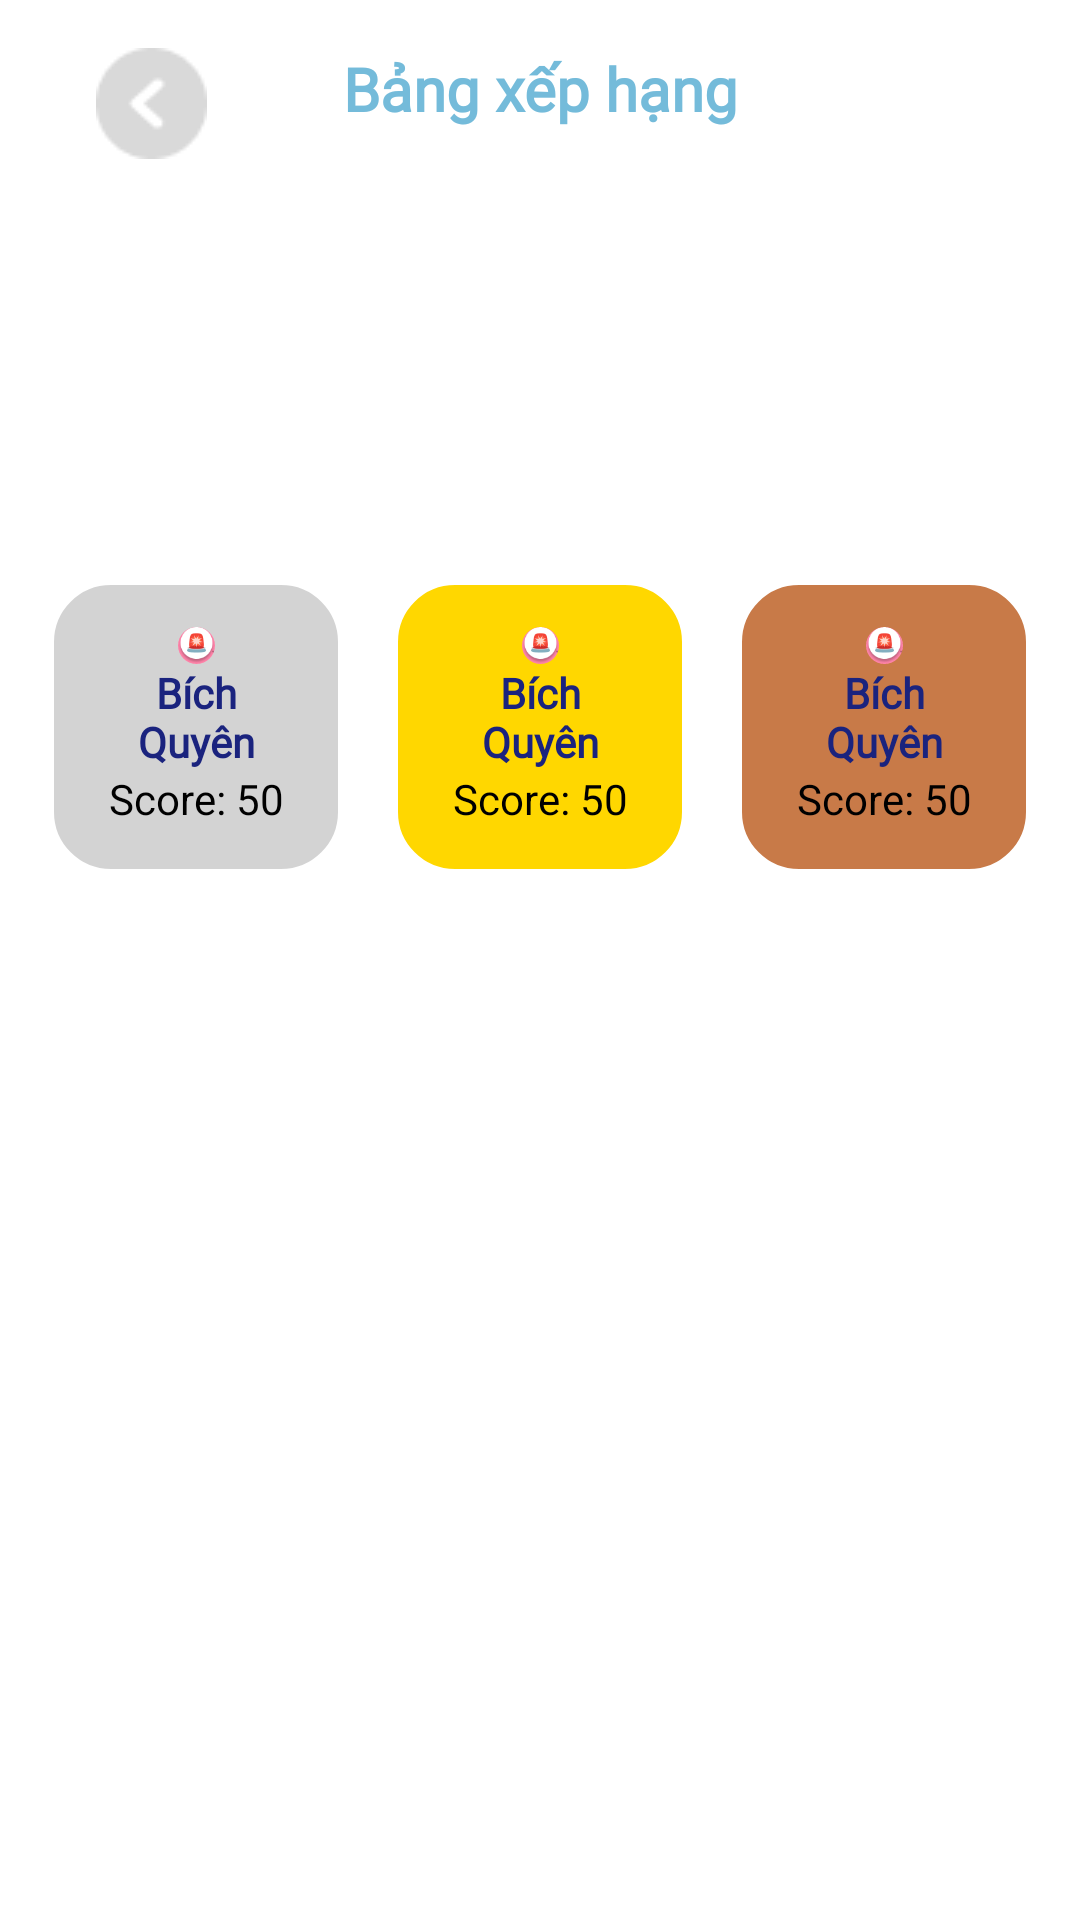

Write the Android layout XML for this screen, with the resource values it uses.
<!-- AndroidManifest.xml: application theme Theme.FinalProject_android -->
<!-- res/layout/activity_ranking.xml -->
<?xml version="1.0" encoding="utf-8"?>
<androidx.constraintlayout.widget.ConstraintLayout
    xmlns:android="http://schemas.android.com/apk/res/android"
    xmlns:app="http://schemas.android.com/apk/res-auto"
    android:layout_width="match_parent"
    android:layout_height="match_parent"
    android:elevation = "0dp"
    android:background="@color/white"
    android:padding="16dp">

    <View
        android:id="@+id/whiteFrame"
        android:layout_width="0dp"
        android:layout_height="0dp"
        android:background="@drawable/rounded_top_frame"
        app:layout_constraintBottom_toBottomOf="parent"
        app:layout_constraintEnd_toEndOf="parent"
        android:elevation = "1dp"
        app:layout_constraintStart_toStartOf="parent"
        />

    <ImageButton
        android:id="@+id/report_back_btn"
        android:layout_width="37dp"
        android:layout_height="37dp"
        android:layout_marginStart="16dp"
        android:layout_marginTop="0dp"
        android:background="@android:color/transparent"
        android:src="@drawable/report_back_btn"
        app:layout_constraintStart_toStartOf="parent"
        app:layout_constraintTop_toTopOf="parent" />


    <TextView
        android:id="@+id/rankingText"
        android:layout_width="wrap_content"
        android:layout_height="wrap_content"
        android:text="Bảng xếp hạng"
        android:textSize="20sp"
        android:textStyle="bold"
        android:textColor="@color/light_blue"

        android:fontFamily="@font/mont_semibold"

        android:gravity="center_horizontal"
        app:layout_constraintTop_toTopOf="parent"
        app:layout_constraintStart_toStartOf="parent"
        app:layout_constraintEnd_toEndOf="parent"/>


    <androidx.constraintlayout.widget.ConstraintLayout
        android:id="@+id/firstPlace"
        android:layout_width="0dp"
        android:layout_height="0dp"
        app:layout_constraintDimensionRatio="1:1"
        android:background="@drawable/achievement_rounded_background_1"
        android:padding="16dp"
        app:layout_constraintTop_toBottomOf="@id/rankingText"
        app:layout_constraintStart_toStartOf="parent"
        app:layout_constraintEnd_toStartOf="@id/secondPlace"
        android:layout_marginEnd="8dp"
        android:layout_marginTop="150dp"
        app:layout_constraintHorizontal_chainStyle="spread">

        <com.google.android.material.imageview.ShapeableImageView
            android:id="@+id/firstAchievementsImage"
            android:layout_width="0dp"
            android:layout_height="0dp"
            android:src="@drawable/road_warrior"
            app:shapeAppearanceOverlay="@style/CircleImageView"
            android:scaleType="centerCrop"
            app:layout_constraintTop_toTopOf="parent"
            app:layout_constraintBottom_toTopOf="@id/firstTitleText"
            app:layout_constraintStart_toStartOf="parent"
            app:layout_constraintEnd_toEndOf="parent"
            app:layout_constraintDimensionRatio="1:1"/>

        <TextView
            android:id="@+id/firstTitleText"
            android:layout_width="0dp"
            android:layout_height="wrap_content"
            android:text="Bích Quyên"
            android:fontFamily="@font/mont_regu"
            android:textColor="#1A237E"
            android:textStyle="bold"
            android:gravity="center"
            android:textSize="14sp"
            app:layout_constraintBottom_toTopOf="@id/firstScoreText"
            app:layout_constraintStart_toStartOf="parent"
            app:layout_constraintEnd_toEndOf="parent"/>

        <TextView
            android:id="@+id/firstScoreText"
            android:layout_width="0dp"
            android:layout_height="wrap_content"
            android:text="Score: 50"
            android:textColor="#000000"
            android:textSize="14sp"
            android:gravity="center"
            app:layout_constraintBottom_toBottomOf="parent"
            app:layout_constraintStart_toStartOf="parent"
            app:layout_constraintEnd_toEndOf="parent"/>
    </androidx.constraintlayout.widget.ConstraintLayout>

    <androidx.constraintlayout.widget.ConstraintLayout
        android:id="@+id/secondPlace"
        android:layout_width="0dp"
        android:layout_height="0dp"
        app:layout_constraintDimensionRatio="1:1"
        android:background="@drawable/achievement_rounded_background"
        android:padding="16dp"
        app:layout_constraintTop_toTopOf="@id/firstPlace"
        app:layout_constraintStart_toEndOf="@id/firstPlace"
        app:layout_constraintEnd_toStartOf="@id/thirdPlace"
        android:layout_marginHorizontal="8dp">

        <com.google.android.material.imageview.ShapeableImageView
            android:id="@+id/secondAchievementsImage"
            android:layout_width="0dp"
            android:layout_height="0dp"
            android:src="@drawable/road_warrior"
            app:shapeAppearanceOverlay="@style/CircleImageView"
            android:scaleType="centerCrop"
            app:layout_constraintTop_toTopOf="parent"
            app:layout_constraintBottom_toTopOf="@id/secondTitleText"
            app:layout_constraintStart_toStartOf="parent"
            app:layout_constraintEnd_toEndOf="parent"
            app:layout_constraintDimensionRatio="1:1"/>

        <TextView
            android:id="@+id/secondTitleText"
            android:layout_width="0dp"
            android:layout_height="wrap_content"
            android:text="Bích Quyên"
            android:fontFamily="@font/mont_regu"
            android:textColor="#1A237E"
            android:textStyle="bold"
            android:gravity="center"
            android:textSize="14sp"
            app:layout_constraintBottom_toTopOf="@id/secondScoreText"
            app:layout_constraintStart_toStartOf="parent"
            app:layout_constraintEnd_toEndOf="parent"/>

        <TextView
            android:id="@+id/secondScoreText"
            android:layout_width="0dp"
            android:layout_height="wrap_content"
            android:text="Score: 50"
            android:textColor="#000000"
            android:textSize="14sp"
            android:gravity="center"
            app:layout_constraintBottom_toBottomOf="parent"
            app:layout_constraintStart_toStartOf="parent"
            app:layout_constraintEnd_toEndOf="parent"/>
    </androidx.constraintlayout.widget.ConstraintLayout>

    <androidx.constraintlayout.widget.ConstraintLayout
        android:id="@+id/thirdPlace"
        android:layout_width="0dp"
        android:layout_height="0dp"
        app:layout_constraintDimensionRatio="1:1"
        android:background="@drawable/achievement_rounded_background_2"
        android:padding="16dp"
        app:layout_constraintTop_toTopOf="@id/firstPlace"
        app:layout_constraintStart_toEndOf="@id/secondPlace"
        app:layout_constraintEnd_toEndOf="parent"
        android:layout_marginStart="8dp">

        <com.google.android.material.imageview.ShapeableImageView
            android:id="@+id/thirdAchievementsImage"
            android:layout_width="0dp"
            android:layout_height="0dp"
            android:src="@drawable/road_warrior"
            app:shapeAppearanceOverlay="@style/CircleImageView"
            android:scaleType="centerCrop"
            app:layout_constraintTop_toTopOf="parent"
            app:layout_constraintBottom_toTopOf="@id/thirdTitleText"
            app:layout_constraintStart_toStartOf="parent"
            app:layout_constraintEnd_toEndOf="parent"
            app:layout_constraintDimensionRatio="1:1"/>

        <TextView
            android:id="@+id/thirdTitleText"
            android:layout_width="0dp"
            android:layout_height="wrap_content"
            android:text="Bích Quyên"
            android:fontFamily="@font/mont_regu"
            android:textColor="#1A237E"
            android:textStyle="bold"
            android:gravity="center"
            android:textSize="14sp"
            app:layout_constraintBottom_toTopOf="@id/thirdScoreText"
            app:layout_constraintStart_toStartOf="parent"
            app:layout_constraintEnd_toEndOf="parent"/>

        <TextView
            android:id="@+id/thirdScoreText"
            android:layout_width="0dp"
            android:layout_height="wrap_content"
            android:text="Score: 50"
            android:textColor="#000000"
            android:textSize="14sp"
            android:gravity="center"
            app:layout_constraintBottom_toBottomOf="parent"
            app:layout_constraintStart_toStartOf="parent"
            app:layout_constraintEnd_toEndOf="parent"/>

    </androidx.constraintlayout.widget.ConstraintLayout>

</androidx.constraintlayout.widget.ConstraintLayout>
<!-- resources referenced by this layout -->
<resources>
  <color name="light_blue">#74BBDA</color>
  <color name="white">#FFFFFF</color>
  <!-- drawable achievement_rounded_background (drawable) -->
  <?xml version="1.0" encoding="utf-8"?>
  <shape xmlns:android="http://schemas.android.com/apk/res/android">
      
      <solid android:color="#FFD700" /> 
  
      
      <corners android:radius="20dp" /> 
  
      
      <stroke
          android:width="2dp"
          android:color="@color/white" /> 
  </shape>
  <!-- drawable achievement_rounded_background_1 (drawable) -->
  <?xml version="1.0" encoding="utf-8"?>
  <shape xmlns:android="http://schemas.android.com/apk/res/android">
      
      <solid android:color="#D3D3D3" /> 
  
      
      <corners android:radius="20dp" /> 
  
      
      <stroke
          android:width="2dp"
          android:color="@color/white" /> 
  </shape>
  <!-- drawable achievement_rounded_background_2 (drawable) -->
  <?xml version="1.0" encoding="utf-8"?>
  <shape xmlns:android="http://schemas.android.com/apk/res/android">
      
      <solid android:color="#C87A48" /> 
  
      
      <corners android:radius="20dp" /> 
  
      
      <stroke
          android:width="2dp"
          android:color="@color/white" /> 
  </shape>
  <!-- drawable report_back_btn: png bitmap (drawable, 919 bytes) -->
  <!-- drawable road_warrior: png bitmap (drawable, 3557 bytes) -->
  <style name="CircleImageView" parent="">
          <item name="cornerFamily">rounded</item>
          <item name="cornerSize">50%</item>
      </style>
</resources>
